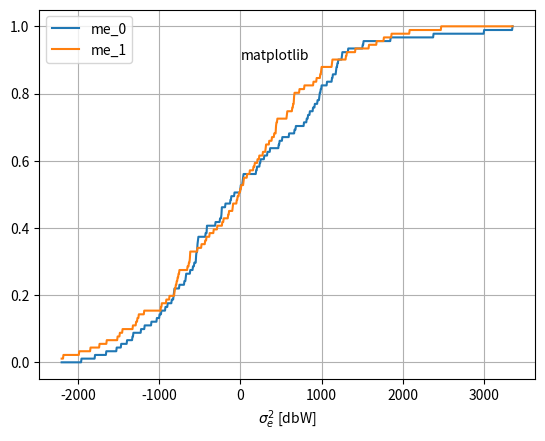

Source code (Python):
import pandas as pd
import numpy as np
import matplotlib.pyplot as plt


def R_L(cj, cm, L):
    N = cj.shape[0]

    i0 = np.max((L, 0))
    i1 = N - 1 + np.min((0, L))

    cj, cm = cj[i0:i1+1], cm[i0-L:i1+1-L]

    cj_ValidIndexes, cm_ValidIndexes = np.logical_not(np.isnan(cj)), np.logical_not(np.isnan(cm))
    validIndexes = np.logical_and(cj_ValidIndexes, cm_ValidIndexes)

    cj_mean, cm_mean = cj[validIndexes].mean(), cm[validIndexes].mean()

    effectiveNorm_cj, effectiveNorm_cm = np.sqrt(np.power(cj[validIndexes] - cj_mean, 2).sum()), np.sqrt(np.power(cm[validIndexes] - cm_mean, 2).sum())
    dotProduct = np.dot(cj[validIndexes] - cj_mean, cm[validIndexes] - cm_mean)

    return dotProduct/(effectiveNorm_cm*effectiveNorm_cj)

x = np.array([0.25, 0.5, np.nan, -0.05])

s = pd.Series(x)
print(f'series mean manual calc: {(0.25+0.5-0.05)/3}, series pandas calc: {s.mean()}')
print(f'series var manual calc: {(np.power(0.25-s.mean(),2) + np.power(0.5-s.mean(),2) + np.power(-0.05-s.mean(),2))/2}, series pandas calc: {s.var()}')

N = 100
x = np.random.rand(N)
nanIndexes = [10,20,30,40,50,60,70,80,90]
x[nanIndexes] = np.nan
lagValues = np.arange(-(N-2),N-1)
#lagValues = np.array([N-1-1])
maxDiff = 0.0
for lag in lagValues:
    autocorr_pd = pd.Series(x).autocorr(lag=lag)
    if np.isnan(x).any() and np.logical_not(np.isnan(autocorr_pd)):
        print('nan values in signal but autocorr res is not nan')
    autoCorr_self = R_L(x, x, lag)  # This calculates R(L,j,m) with support for nan values.
    #print(f'my autocorr with lag = {lag} is {autoCorr_self}, pd autocorr is {autocorr_pd}')
    maxDiff = np.max((np.abs(autocorr_pd - autoCorr_self), maxDiff))
print(f'maxDiff between pandas autocorr and self calculated: {maxDiff}')

x = np.random.randn(100, 5, 3)
x[:,:,1] = x[:,:,1]*1000
x[:,:,2] = x[:,:,2]*1000
nanIndexes = [10,20,30,40,50,60,70,80,90]
x[nanIndexes] = np.nan

#hist, binEdges = np.histogram(x.reshape((100, -1))[:, 2], bins=100, density=True)
#cdf = np.cumsum(hist)

plt.figure()
n_bins = 1000
feature0, feature1 = x.reshape((100, -1))[:, 2], x.reshape((100, -1))[:, 1]
feature0, feature1 = feature0[np.logical_not(np.isnan(feature0))], feature1[np.logical_not(np.isnan(feature1))]
n, bins, _ = plt.hist([feature0, feature1], n_bins, histtype='step', density=True, cumulative=True, label='hist')
plt.clf() # eliminates the matplotlib plot
bins = bins[:-1]

plt.xlabel(r'$\sigma_e^2$ [dbW]')
plt.grid()

# A text mixing normal text and math text.
msg = (r"Normal Text. $Text\ in\ math\ mode:\ "r"\int_{0}^{\infty } x^2 dx$")

# Set the text in the plot.
plt.plot(bins, n[0, :], label='me_0')
plt.plot(bins, n[1, :], label='me_1')
plt.text(0.1, 0.9, 'matplotlib')#, horizontalalignment='center', verticalalignment='center')#, transform=ax.transAxes)
plt.legend()
plt.show()




